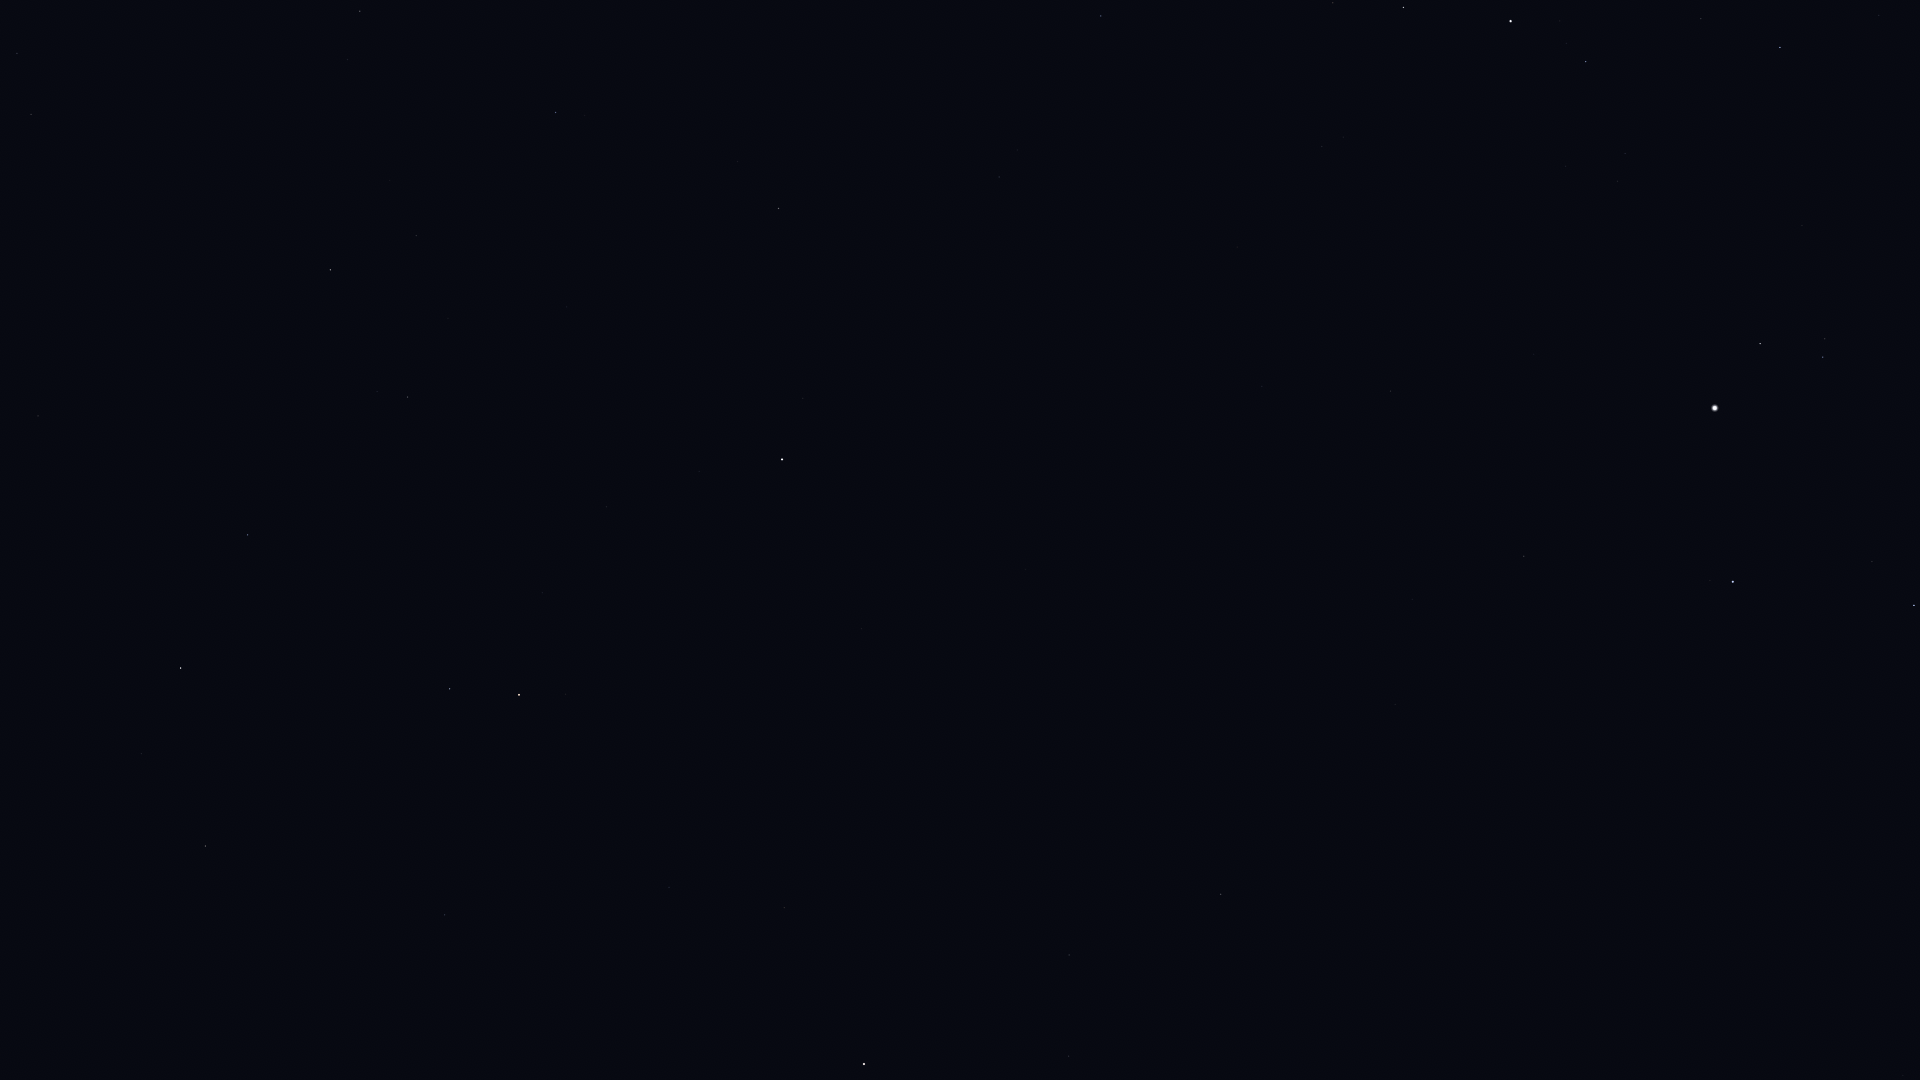

Source data for this figure (header and first rows):
Star_ID, Name, X, Y
8886, Segin, 1101, 16
13192, Nushagak, 1063, 220
13268, Miram, 1333, 3
14328, HIP 14328, 1403, 7
15863, Mirfak, 1511, 21
16228, HIP 16228, 1322, 146
17358, HIP 17358, 1586, 62
17959, HIP 17959, 1126, 301
18505, HIP 18505, 1293, 243
18532, HIP 18532, 1780, 47
18614, Menkib, 1879, 15
22783, HIP 22783, 1262, 386
23416, Almaaz, 1760, 343
23453, Saclateni, 1825, 339
23767, Haedus, 1823, 357
24003, Mago, 1196, 426
24608, Capella, 1715, 408
25110, HIP 25110, 997, 459
28360, Menkalinan, 1733, 582
28380, Mahasim, 1914, 605
30060, HIP 30060, 1412, 599
30860, Lucilinburhuc, 1847, 732
32916, Nervia, 1774, 819
33449, HIP 33449, 1395, 704
36145, HIP 36145, 1542, 875
40687, Násti, 1229, 860
41704, Muscida, 1221, 894
54061, Dubhe, 864, 1064
56211, Giausar, 784, 908
58952, Tonatiuh, 737, 745
61177, Funi, 694, 789
61281, HIP 61281, 669, 887
62423, Tianyi, 625, 943
63076, Taiyi, 600, 967
68756, Thuban, 445, 915
72607, Kochab, 519, 695
73136, Baekdu, 525, 678
75097, Pherkad, 450, 689
75458, Edasich, 205, 846
78527, HIP 78527, 141, 754
80331, Athebyne, 181, 668
83895, Aldhibah, 248, 535
85822, Yildun, 699, 471
86614, Dziban, 388, 460
87585, Grumium, 38, 416
90344, Fafnir, 252, 354
94376, Altais, 330, 270
95853, HIP 95853, 17, 53
96100, Alsafi, 389, 254
106032, Alfirk, 556, 113
116727, Errai, 778, 208
